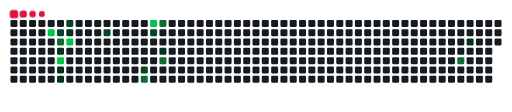
t = 0.00 s
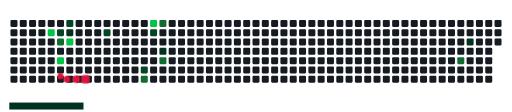
t = 1.67 s
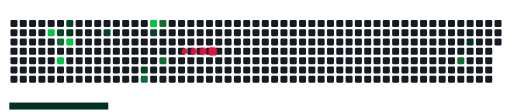
t = 3.33 s
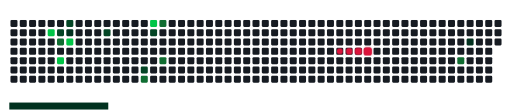
t = 5.00 s
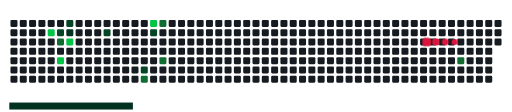
t = 6.67 s
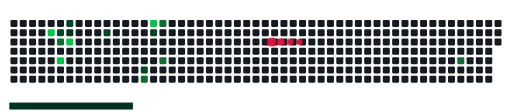
t = 8.33 s

The animated SVG that drew these frames (rendered in a browser with its animation timeline set to each time). Animation: 28 CSS @keyframes rules; frames cover the first 8.33 s, repeats indefinitely.

<svg viewBox="-16 -32 880 192" width="880" height="192" xmlns="http://www.w3.org/2000/svg"><desc>Generated with https://github.com/Platane/snk</desc><style>:root{--cb:#1b1f230a;--cs:#dc143c;--ce:#161b22;--c0:#161b22;--c1:#01311f;--c2:#034525;--c3:#0f6d31;--c4:#00c647}.c{shape-rendering:geometricPrecision;fill:var(--ce);stroke-width:1px;stroke:var(--cb);animation:none 25900ms linear infinite;width:12px;height:12px}@keyframes c0{94.2%{fill:var(--c4)}94.22%,100%{fill:var(--ce)}}.c.c0{fill:var(--c4);animation-name:c0}@keyframes c1{42.07%{fill:var(--c2)}42.09%,100%{fill:var(--ce)}}.c.c1{fill:var(--c2);animation-name:c1}@keyframes c2{57.13%{fill:var(--c3)}57.15%,100%{fill:var(--ce)}}.c.c2{fill:var(--c3);animation-name:c2}@keyframes c3{3.46%{fill:var(--c1)}3.48%,100%{fill:var(--ce)}}.c.c3{fill:var(--c1);animation-name:c3}@keyframes c4{95.74%{fill:var(--c4)}95.76%,100%{fill:var(--ce)}}.c.c4{fill:var(--c4);animation-name:c4}@keyframes c5{5.01%{fill:var(--c1)}5.03%,100%{fill:var(--ce)}}.c.c5{fill:var(--c1);animation-name:c5}@keyframes c6{5.4%{fill:var(--c1)}5.42%,100%{fill:var(--ce)}}.c.c6{fill:var(--c1);animation-name:c6}@keyframes c7{41.3%{fill:var(--c2)}41.32%,100%{fill:var(--ce)}}.c.c7{fill:var(--c2);animation-name:c7}@keyframes c8{40.92%{fill:var(--c1)}40.94%,100%{fill:var(--ce)}}.c.c8{fill:var(--c1);animation-name:c8}@keyframes c9{93.04%{fill:var(--c4)}93.06%,100%{fill:var(--ce)}}.c.c9{fill:var(--c4);animation-name:c9}@keyframes ca{44.01%{fill:var(--c2)}44.03%,100%{fill:var(--ce)}}.c.ca{fill:var(--c2);animation-name:ca}@keyframes cb{47.87%{fill:var(--c2)}47.89%,100%{fill:var(--ce)}}.c.cb{fill:var(--c2);animation-name:cb}@keyframes cc{48.25%{fill:var(--c3)}48.27%,100%{fill:var(--ce)}}.c.cc{fill:var(--c3);animation-name:cc}@keyframes cd{88.79%{fill:var(--c4)}88.81%,100%{fill:var(--ce)}}.c.cd{fill:var(--c4);animation-name:cd}@keyframes ce{45.94%{fill:var(--c2)}45.96%,100%{fill:var(--ce)}}.c.ce{fill:var(--c2);animation-name:ce}@keyframes cf{51.34%{fill:var(--c3)}51.36%,100%{fill:var(--ce)}}.c.cf{fill:var(--c3);animation-name:cf}@keyframes cg{10.8%{fill:var(--c1)}10.82%,100%{fill:var(--ce)}}.c.cg{fill:var(--c1);animation-name:cg}@keyframes ch{49.8%{fill:var(--c3)}49.82%,100%{fill:var(--ce)}}.c.ch{fill:var(--c3);animation-name:ch}@keyframes ci{74.51%{fill:var(--c3)}74.53%,100%{fill:var(--ce)}}.c.ci{fill:var(--c3);animation-name:ci}@keyframes cj{23.93%{fill:var(--c1)}23.95%,100%{fill:var(--ce)}}.c.cj{fill:var(--c1);animation-name:cj}.u{transform-origin:0 0;transform:scale(0,1);animation:none linear 25900ms infinite}@keyframes u0{3.46%{transform:scale(0.000,1)}3.48%,5.01%{transform:scale(0.167,1)}5.03%,5.4%{transform:scale(0.333,1)}5.42%,10.8%{transform:scale(0.500,1)}10.82%,23.93%{transform:scale(0.667,1)}23.95%,40.92%{transform:scale(0.833,1)}40.94%,100%{transform:scale(1.000,1)}}.u.u0{fill:var(--c1);animation-name:u0;transform-origin:0.0px 0}@keyframes u1{41.3%{transform:scale(0.000,1)}41.32%,42.07%{transform:scale(0.200,1)}42.09%,44.01%{transform:scale(0.400,1)}44.03%,45.94%{transform:scale(0.600,1)}45.96%,47.87%{transform:scale(0.800,1)}47.89%,100%{transform:scale(1.000,1)}}.u.u1{fill:var(--c2);animation-name:u1;transform-origin:254.4px 0}@keyframes u2{48.25%{transform:scale(0.000,1)}48.27%,49.8%{transform:scale(0.200,1)}49.82%,51.34%{transform:scale(0.400,1)}51.36%,57.13%{transform:scale(0.600,1)}57.15%,74.51%{transform:scale(0.800,1)}74.53%,100%{transform:scale(1.000,1)}}.u.u2{fill:var(--c3);animation-name:u2;transform-origin:466.4px 0}@keyframes u3{88.79%{transform:scale(0.000,1)}88.81%,93.04%{transform:scale(0.250,1)}93.06%,94.2%{transform:scale(0.500,1)}94.22%,95.74%{transform:scale(0.750,1)}95.76%,100%{transform:scale(1.000,1)}}.u.u3{fill:var(--c4);animation-name:u3;transform-origin:678.4px 0}.s{shape-rendering:geometricPrecision;fill:var(--cs);animation:none linear 25900ms infinite}@keyframes s0{0%,99.61%{transform:translate(0px,-16px)}0.39%{transform:translate(0px,0px)}1.54%{transform:translate(48px,0px)}2.32%{transform:translate(48px,32px)}2.7%,94.59%{transform:translate(64px,32px)}3.09%{transform:translate(64px,48px)}3.86%{transform:translate(96px,48px)}4.63%{transform:translate(96px,80px)}5.02%{transform:translate(80px,80px)}5.41%{transform:translate(80px,96px)}8.49%{transform:translate(208px,96px)}9.27%{transform:translate(208px,64px)}10.04%{transform:translate(240px,64px)}10.42%{transform:translate(240px,48px)}23.55%{transform:translate(784px,48px)}23.94%{transform:translate(784px,32px)}40.15%{transform:translate(112px,32px)}40.54%{transform:translate(112px,16px)}40.93%{transform:translate(96px,16px)}41.31%,92.28%{transform:translate(96px,0px)}41.7%{transform:translate(80px,0px)}42.08%,56.76%,93.82%{transform:translate(80px,16px)}45.95%{transform:translate(240px,16px)}46.33%{transform:translate(240px,32px)}46.72%{transform:translate(224px,32px)}48.26%{transform:translate(224px,96px)}49.03%{transform:translate(256px,96px)}51.35%{transform:translate(256px,0px)}51.74%{transform:translate(272px,0px)}52.12%{transform:translate(272px,16px)}57.53%{transform:translate(80px,48px)}74.13%{transform:translate(768px,48px)}74.52%{transform:translate(768px,64px)}74.9%{transform:translate(752px,64px)}76.45%{transform:translate(752px,0px)}93.05%{transform:translate(96px,32px)}93.44%,94.98%{transform:translate(80px,32px)}94.21%{transform:translate(64px,16px)}95.75%{transform:translate(80px,64px)}96.53%{transform:translate(48px,64px)}98.46%{transform:translate(48px,-16px)}}.s.s0{transform:translate(0px,-16px);animation-name:s0}@keyframes s1{0%,99.61%{transform:translate(16px,-16px)}0.39%{transform:translate(0px,-16px)}0.77%{transform:translate(0px,0px)}1.93%{transform:translate(48px,0px)}2.7%{transform:translate(48px,32px)}3.09%,94.98%{transform:translate(64px,32px)}3.47%{transform:translate(64px,48px)}4.25%{transform:translate(96px,48px)}5.02%{transform:translate(96px,80px)}5.41%{transform:translate(80px,80px)}5.79%{transform:translate(80px,96px)}8.88%{transform:translate(208px,96px)}9.65%{transform:translate(208px,64px)}10.42%{transform:translate(240px,64px)}10.81%{transform:translate(240px,48px)}23.94%{transform:translate(784px,48px)}24.32%{transform:translate(784px,32px)}40.54%{transform:translate(112px,32px)}40.93%{transform:translate(112px,16px)}41.31%{transform:translate(96px,16px)}41.7%,92.66%{transform:translate(96px,0px)}42.08%{transform:translate(80px,0px)}42.47%,57.14%,94.21%{transform:translate(80px,16px)}46.33%{transform:translate(240px,16px)}46.72%{transform:translate(240px,32px)}47.1%{transform:translate(224px,32px)}48.65%{transform:translate(224px,96px)}49.42%{transform:translate(256px,96px)}51.74%{transform:translate(256px,0px)}52.12%{transform:translate(272px,0px)}52.51%{transform:translate(272px,16px)}57.92%{transform:translate(80px,48px)}74.52%{transform:translate(768px,48px)}74.9%{transform:translate(768px,64px)}75.29%{transform:translate(752px,64px)}76.83%{transform:translate(752px,0px)}93.44%{transform:translate(96px,32px)}93.82%,95.37%{transform:translate(80px,32px)}94.59%{transform:translate(64px,16px)}96.14%{transform:translate(80px,64px)}96.91%{transform:translate(48px,64px)}98.84%{transform:translate(48px,-16px)}}.s.s1{transform:translate(16px,-16px);animation-name:s1}@keyframes s2{0%,99.61%{transform:translate(32px,-16px)}0.77%{transform:translate(0px,-16px)}1.16%{transform:translate(0px,0px)}2.32%{transform:translate(48px,0px)}3.09%{transform:translate(48px,32px)}3.47%,95.37%{transform:translate(64px,32px)}3.86%{transform:translate(64px,48px)}4.63%{transform:translate(96px,48px)}5.41%{transform:translate(96px,80px)}5.79%{transform:translate(80px,80px)}6.18%{transform:translate(80px,96px)}9.27%{transform:translate(208px,96px)}10.04%{transform:translate(208px,64px)}10.81%{transform:translate(240px,64px)}11.2%{transform:translate(240px,48px)}24.32%{transform:translate(784px,48px)}24.71%{transform:translate(784px,32px)}40.93%{transform:translate(112px,32px)}41.31%{transform:translate(112px,16px)}41.7%{transform:translate(96px,16px)}42.08%,93.05%{transform:translate(96px,0px)}42.47%{transform:translate(80px,0px)}42.86%,57.53%,94.59%{transform:translate(80px,16px)}46.72%{transform:translate(240px,16px)}47.1%{transform:translate(240px,32px)}47.49%{transform:translate(224px,32px)}49.03%{transform:translate(224px,96px)}49.81%{transform:translate(256px,96px)}52.12%{transform:translate(256px,0px)}52.51%{transform:translate(272px,0px)}52.9%{transform:translate(272px,16px)}58.3%{transform:translate(80px,48px)}74.9%{transform:translate(768px,48px)}75.29%{transform:translate(768px,64px)}75.68%{transform:translate(752px,64px)}77.22%{transform:translate(752px,0px)}93.82%{transform:translate(96px,32px)}94.21%,95.75%{transform:translate(80px,32px)}94.98%{transform:translate(64px,16px)}96.53%{transform:translate(80px,64px)}97.3%{transform:translate(48px,64px)}99.23%{transform:translate(48px,-16px)}}.s.s2{transform:translate(32px,-16px);animation-name:s2}@keyframes s3{0%,99.61%{transform:translate(48px,-16px)}1.16%{transform:translate(0px,-16px)}1.54%{transform:translate(0px,0px)}2.7%{transform:translate(48px,0px)}3.47%{transform:translate(48px,32px)}3.86%,95.75%{transform:translate(64px,32px)}4.25%{transform:translate(64px,48px)}5.02%{transform:translate(96px,48px)}5.79%{transform:translate(96px,80px)}6.18%{transform:translate(80px,80px)}6.56%{transform:translate(80px,96px)}9.65%{transform:translate(208px,96px)}10.42%{transform:translate(208px,64px)}11.2%{transform:translate(240px,64px)}11.58%{transform:translate(240px,48px)}24.71%{transform:translate(784px,48px)}25.1%{transform:translate(784px,32px)}41.31%{transform:translate(112px,32px)}41.7%{transform:translate(112px,16px)}42.08%{transform:translate(96px,16px)}42.47%,93.44%{transform:translate(96px,0px)}42.86%{transform:translate(80px,0px)}43.24%,57.92%,94.98%{transform:translate(80px,16px)}47.1%{transform:translate(240px,16px)}47.49%{transform:translate(240px,32px)}47.88%{transform:translate(224px,32px)}49.42%{transform:translate(224px,96px)}50.19%{transform:translate(256px,96px)}52.51%{transform:translate(256px,0px)}52.9%{transform:translate(272px,0px)}53.28%{transform:translate(272px,16px)}58.69%{transform:translate(80px,48px)}75.29%{transform:translate(768px,48px)}75.68%{transform:translate(768px,64px)}76.06%{transform:translate(752px,64px)}77.61%{transform:translate(752px,0px)}94.21%{transform:translate(96px,32px)}94.59%,96.14%{transform:translate(80px,32px)}95.37%{transform:translate(64px,16px)}96.91%{transform:translate(80px,64px)}97.68%{transform:translate(48px,64px)}}.s.s3{transform:translate(48px,-16px);animation-name:s3}</style><rect class="c" x="2" y="2" rx="2" ry="2"/><rect class="c" x="2" y="18" rx="2" ry="2"/><rect class="c" x="2" y="34" rx="2" ry="2"/><rect class="c" x="2" y="50" rx="2" ry="2"/><rect class="c" x="2" y="66" rx="2" ry="2"/><rect class="c" x="2" y="82" rx="2" ry="2"/><rect class="c" x="2" y="98" rx="2" ry="2"/><rect class="c" x="18" y="2" rx="2" ry="2"/><rect class="c" x="18" y="18" rx="2" ry="2"/><rect class="c" x="18" y="34" rx="2" ry="2"/><rect class="c" x="18" y="50" rx="2" ry="2"/><rect class="c" x="18" y="66" rx="2" ry="2"/><rect class="c" x="18" y="82" rx="2" ry="2"/><rect class="c" x="18" y="98" rx="2" ry="2"/><rect class="c" x="34" y="2" rx="2" ry="2"/><rect class="c" x="34" y="18" rx="2" ry="2"/><rect class="c" x="34" y="34" rx="2" ry="2"/><rect class="c" x="34" y="50" rx="2" ry="2"/><rect class="c" x="34" y="66" rx="2" ry="2"/><rect class="c" x="34" y="82" rx="2" ry="2"/><rect class="c" x="34" y="98" rx="2" ry="2"/><rect class="c" x="50" y="2" rx="2" ry="2"/><rect class="c" x="50" y="18" rx="2" ry="2"/><rect class="c" x="50" y="34" rx="2" ry="2"/><rect class="c" x="50" y="50" rx="2" ry="2"/><rect class="c" x="50" y="66" rx="2" ry="2"/><rect class="c" x="50" y="82" rx="2" ry="2"/><rect class="c" x="50" y="98" rx="2" ry="2"/><rect class="c" x="66" y="2" rx="2" ry="2"/><rect class="c c0" x="66" y="18" rx="2" ry="2"/><rect class="c" x="66" y="34" rx="2" ry="2"/><rect class="c" x="66" y="50" rx="2" ry="2"/><rect class="c" x="66" y="66" rx="2" ry="2"/><rect class="c" x="66" y="82" rx="2" ry="2"/><rect class="c" x="66" y="98" rx="2" ry="2"/><rect class="c" x="82" y="2" rx="2" ry="2"/><rect class="c c1" x="82" y="18" rx="2" ry="2"/><rect class="c c2" x="82" y="34" rx="2" ry="2"/><rect class="c c3" x="82" y="50" rx="2" ry="2"/><rect class="c c4" x="82" y="66" rx="2" ry="2"/><rect class="c c5" x="82" y="82" rx="2" ry="2"/><rect class="c c6" x="82" y="98" rx="2" ry="2"/><rect class="c c7" x="98" y="2" rx="2" ry="2"/><rect class="c c8" x="98" y="18" rx="2" ry="2"/><rect class="c c9" x="98" y="34" rx="2" ry="2"/><rect class="c" x="98" y="50" rx="2" ry="2"/><rect class="c" x="98" y="66" rx="2" ry="2"/><rect class="c" x="98" y="82" rx="2" ry="2"/><rect class="c" x="98" y="98" rx="2" ry="2"/><rect class="c" x="114" y="2" rx="2" ry="2"/><rect class="c" x="114" y="18" rx="2" ry="2"/><rect class="c" x="114" y="34" rx="2" ry="2"/><rect class="c" x="114" y="50" rx="2" ry="2"/><rect class="c" x="114" y="66" rx="2" ry="2"/><rect class="c" x="114" y="82" rx="2" ry="2"/><rect class="c" x="114" y="98" rx="2" ry="2"/><rect class="c" x="130" y="2" rx="2" ry="2"/><rect class="c" x="130" y="18" rx="2" ry="2"/><rect class="c" x="130" y="34" rx="2" ry="2"/><rect class="c" x="130" y="50" rx="2" ry="2"/><rect class="c" x="130" y="66" rx="2" ry="2"/><rect class="c" x="130" y="82" rx="2" ry="2"/><rect class="c" x="130" y="98" rx="2" ry="2"/><rect class="c" x="146" y="2" rx="2" ry="2"/><rect class="c" x="146" y="18" rx="2" ry="2"/><rect class="c" x="146" y="34" rx="2" ry="2"/><rect class="c" x="146" y="50" rx="2" ry="2"/><rect class="c" x="146" y="66" rx="2" ry="2"/><rect class="c" x="146" y="82" rx="2" ry="2"/><rect class="c" x="146" y="98" rx="2" ry="2"/><rect class="c" x="162" y="2" rx="2" ry="2"/><rect class="c ca" x="162" y="18" rx="2" ry="2"/><rect class="c" x="162" y="34" rx="2" ry="2"/><rect class="c" x="162" y="50" rx="2" ry="2"/><rect class="c" x="162" y="66" rx="2" ry="2"/><rect class="c" x="162" y="82" rx="2" ry="2"/><rect class="c" x="162" y="98" rx="2" ry="2"/><rect class="c" x="178" y="2" rx="2" ry="2"/><rect class="c" x="178" y="18" rx="2" ry="2"/><rect class="c" x="178" y="34" rx="2" ry="2"/><rect class="c" x="178" y="50" rx="2" ry="2"/><rect class="c" x="178" y="66" rx="2" ry="2"/><rect class="c" x="178" y="82" rx="2" ry="2"/><rect class="c" x="178" y="98" rx="2" ry="2"/><rect class="c" x="194" y="2" rx="2" ry="2"/><rect class="c" x="194" y="18" rx="2" ry="2"/><rect class="c" x="194" y="34" rx="2" ry="2"/><rect class="c" x="194" y="50" rx="2" ry="2"/><rect class="c" x="194" y="66" rx="2" ry="2"/><rect class="c" x="194" y="82" rx="2" ry="2"/><rect class="c" x="194" y="98" rx="2" ry="2"/><rect class="c" x="210" y="2" rx="2" ry="2"/><rect class="c" x="210" y="18" rx="2" ry="2"/><rect class="c" x="210" y="34" rx="2" ry="2"/><rect class="c" x="210" y="50" rx="2" ry="2"/><rect class="c" x="210" y="66" rx="2" ry="2"/><rect class="c" x="210" y="82" rx="2" ry="2"/><rect class="c" x="210" y="98" rx="2" ry="2"/><rect class="c" x="226" y="2" rx="2" ry="2"/><rect class="c" x="226" y="18" rx="2" ry="2"/><rect class="c" x="226" y="34" rx="2" ry="2"/><rect class="c" x="226" y="50" rx="2" ry="2"/><rect class="c" x="226" y="66" rx="2" ry="2"/><rect class="c cb" x="226" y="82" rx="2" ry="2"/><rect class="c cc" x="226" y="98" rx="2" ry="2"/><rect class="c cd" x="242" y="2" rx="2" ry="2"/><rect class="c ce" x="242" y="18" rx="2" ry="2"/><rect class="c" x="242" y="34" rx="2" ry="2"/><rect class="c" x="242" y="50" rx="2" ry="2"/><rect class="c" x="242" y="66" rx="2" ry="2"/><rect class="c" x="242" y="82" rx="2" ry="2"/><rect class="c" x="242" y="98" rx="2" ry="2"/><rect class="c cf" x="258" y="2" rx="2" ry="2"/><rect class="c" x="258" y="18" rx="2" ry="2"/><rect class="c" x="258" y="34" rx="2" ry="2"/><rect class="c cg" x="258" y="50" rx="2" ry="2"/><rect class="c ch" x="258" y="66" rx="2" ry="2"/><rect class="c" x="258" y="82" rx="2" ry="2"/><rect class="c" x="258" y="98" rx="2" ry="2"/><rect class="c" x="274" y="2" rx="2" ry="2"/><rect class="c" x="274" y="18" rx="2" ry="2"/><rect class="c" x="274" y="34" rx="2" ry="2"/><rect class="c" x="274" y="50" rx="2" ry="2"/><rect class="c" x="274" y="66" rx="2" ry="2"/><rect class="c" x="274" y="82" rx="2" ry="2"/><rect class="c" x="274" y="98" rx="2" ry="2"/><rect class="c" x="290" y="2" rx="2" ry="2"/><rect class="c" x="290" y="18" rx="2" ry="2"/><rect class="c" x="290" y="34" rx="2" ry="2"/><rect class="c" x="290" y="50" rx="2" ry="2"/><rect class="c" x="290" y="66" rx="2" ry="2"/><rect class="c" x="290" y="82" rx="2" ry="2"/><rect class="c" x="290" y="98" rx="2" ry="2"/><rect class="c" x="306" y="2" rx="2" ry="2"/><rect class="c" x="306" y="18" rx="2" ry="2"/><rect class="c" x="306" y="34" rx="2" ry="2"/><rect class="c" x="306" y="50" rx="2" ry="2"/><rect class="c" x="306" y="66" rx="2" ry="2"/><rect class="c" x="306" y="82" rx="2" ry="2"/><rect class="c" x="306" y="98" rx="2" ry="2"/><rect class="c" x="322" y="2" rx="2" ry="2"/><rect class="c" x="322" y="18" rx="2" ry="2"/><rect class="c" x="322" y="34" rx="2" ry="2"/><rect class="c" x="322" y="50" rx="2" ry="2"/><rect class="c" x="322" y="66" rx="2" ry="2"/><rect class="c" x="322" y="82" rx="2" ry="2"/><rect class="c" x="322" y="98" rx="2" ry="2"/><rect class="c" x="338" y="2" rx="2" ry="2"/><rect class="c" x="338" y="18" rx="2" ry="2"/><rect class="c" x="338" y="34" rx="2" ry="2"/><rect class="c" x="338" y="50" rx="2" ry="2"/><rect class="c" x="338" y="66" rx="2" ry="2"/><rect class="c" x="338" y="82" rx="2" ry="2"/><rect class="c" x="338" y="98" rx="2" ry="2"/><rect class="c" x="354" y="2" rx="2" ry="2"/><rect class="c" x="354" y="18" rx="2" ry="2"/><rect class="c" x="354" y="34" rx="2" ry="2"/><rect class="c" x="354" y="50" rx="2" ry="2"/><rect class="c" x="354" y="66" rx="2" ry="2"/><rect class="c" x="354" y="82" rx="2" ry="2"/><rect class="c" x="354" y="98" rx="2" ry="2"/><rect class="c" x="370" y="2" rx="2" ry="2"/><rect class="c" x="370" y="18" rx="2" ry="2"/><rect class="c" x="370" y="34" rx="2" ry="2"/><rect class="c" x="370" y="50" rx="2" ry="2"/><rect class="c" x="370" y="66" rx="2" ry="2"/><rect class="c" x="370" y="82" rx="2" ry="2"/><rect class="c" x="370" y="98" rx="2" ry="2"/><rect class="c" x="386" y="2" rx="2" ry="2"/><rect class="c" x="386" y="18" rx="2" ry="2"/><rect class="c" x="386" y="34" rx="2" ry="2"/><rect class="c" x="386" y="50" rx="2" ry="2"/><rect class="c" x="386" y="66" rx="2" ry="2"/><rect class="c" x="386" y="82" rx="2" ry="2"/><rect class="c" x="386" y="98" rx="2" ry="2"/><rect class="c" x="402" y="2" rx="2" ry="2"/><rect class="c" x="402" y="18" rx="2" ry="2"/><rect class="c" x="402" y="34" rx="2" ry="2"/><rect class="c" x="402" y="50" rx="2" ry="2"/><rect class="c" x="402" y="66" rx="2" ry="2"/><rect class="c" x="402" y="82" rx="2" ry="2"/><rect class="c" x="402" y="98" rx="2" ry="2"/><rect class="c" x="418" y="2" rx="2" ry="2"/><rect class="c" x="418" y="18" rx="2" ry="2"/><rect class="c" x="418" y="34" rx="2" ry="2"/><rect class="c" x="418" y="50" rx="2" ry="2"/><rect class="c" x="418" y="66" rx="2" ry="2"/><rect class="c" x="418" y="82" rx="2" ry="2"/><rect class="c" x="418" y="98" rx="2" ry="2"/><rect class="c" x="434" y="2" rx="2" ry="2"/><rect class="c" x="434" y="18" rx="2" ry="2"/><rect class="c" x="434" y="34" rx="2" ry="2"/><rect class="c" x="434" y="50" rx="2" ry="2"/><rect class="c" x="434" y="66" rx="2" ry="2"/><rect class="c" x="434" y="82" rx="2" ry="2"/><rect class="c" x="434" y="98" rx="2" ry="2"/><rect class="c" x="450" y="2" rx="2" ry="2"/><rect class="c" x="450" y="18" rx="2" ry="2"/><rect class="c" x="450" y="34" rx="2" ry="2"/><rect class="c" x="450" y="50" rx="2" ry="2"/><rect class="c" x="450" y="66" rx="2" ry="2"/><rect class="c" x="450" y="82" rx="2" ry="2"/><rect class="c" x="450" y="98" rx="2" ry="2"/><rect class="c" x="466" y="2" rx="2" ry="2"/><rect class="c" x="466" y="18" rx="2" ry="2"/><rect class="c" x="466" y="34" rx="2" ry="2"/><rect class="c" x="466" y="50" rx="2" ry="2"/><rect class="c" x="466" y="66" rx="2" ry="2"/><rect class="c" x="466" y="82" rx="2" ry="2"/><rect class="c" x="466" y="98" rx="2" ry="2"/><rect class="c" x="482" y="2" rx="2" ry="2"/><rect class="c" x="482" y="18" rx="2" ry="2"/><rect class="c" x="482" y="34" rx="2" ry="2"/><rect class="c" x="482" y="50" rx="2" ry="2"/><rect class="c" x="482" y="66" rx="2" ry="2"/><rect class="c" x="482" y="82" rx="2" ry="2"/><rect class="c" x="482" y="98" rx="2" ry="2"/><rect class="c" x="498" y="2" rx="2" ry="2"/><rect class="c" x="498" y="18" rx="2" ry="2"/><rect class="c" x="498" y="34" rx="2" ry="2"/><rect class="c" x="498" y="50" rx="2" ry="2"/><rect class="c" x="498" y="66" rx="2" ry="2"/><rect class="c" x="498" y="82" rx="2" ry="2"/><rect class="c" x="498" y="98" rx="2" ry="2"/><rect class="c" x="514" y="2" rx="2" ry="2"/><rect class="c" x="514" y="18" rx="2" ry="2"/><rect class="c" x="514" y="34" rx="2" ry="2"/><rect class="c" x="514" y="50" rx="2" ry="2"/><rect class="c" x="514" y="66" rx="2" ry="2"/><rect class="c" x="514" y="82" rx="2" ry="2"/><rect class="c" x="514" y="98" rx="2" ry="2"/><rect class="c" x="530" y="2" rx="2" ry="2"/><rect class="c" x="530" y="18" rx="2" ry="2"/><rect class="c" x="530" y="34" rx="2" ry="2"/><rect class="c" x="530" y="50" rx="2" ry="2"/><rect class="c" x="530" y="66" rx="2" ry="2"/><rect class="c" x="530" y="82" rx="2" ry="2"/><rect class="c" x="530" y="98" rx="2" ry="2"/><rect class="c" x="546" y="2" rx="2" ry="2"/><rect class="c" x="546" y="18" rx="2" ry="2"/><rect class="c" x="546" y="34" rx="2" ry="2"/><rect class="c" x="546" y="50" rx="2" ry="2"/><rect class="c" x="546" y="66" rx="2" ry="2"/><rect class="c" x="546" y="82" rx="2" ry="2"/><rect class="c" x="546" y="98" rx="2" ry="2"/><rect class="c" x="562" y="2" rx="2" ry="2"/><rect class="c" x="562" y="18" rx="2" ry="2"/><rect class="c" x="562" y="34" rx="2" ry="2"/><rect class="c" x="562" y="50" rx="2" ry="2"/><rect class="c" x="562" y="66" rx="2" ry="2"/><rect class="c" x="562" y="82" rx="2" ry="2"/><rect class="c" x="562" y="98" rx="2" ry="2"/><rect class="c" x="578" y="2" rx="2" ry="2"/><rect class="c" x="578" y="18" rx="2" ry="2"/><rect class="c" x="578" y="34" rx="2" ry="2"/><rect class="c" x="578" y="50" rx="2" ry="2"/><rect class="c" x="578" y="66" rx="2" ry="2"/><rect class="c" x="578" y="82" rx="2" ry="2"/><rect class="c" x="578" y="98" rx="2" ry="2"/><rect class="c" x="594" y="2" rx="2" ry="2"/><rect class="c" x="594" y="18" rx="2" ry="2"/><rect class="c" x="594" y="34" rx="2" ry="2"/><rect class="c" x="594" y="50" rx="2" ry="2"/><rect class="c" x="594" y="66" rx="2" ry="2"/><rect class="c" x="594" y="82" rx="2" ry="2"/><rect class="c" x="594" y="98" rx="2" ry="2"/><rect class="c" x="610" y="2" rx="2" ry="2"/><rect class="c" x="610" y="18" rx="2" ry="2"/><rect class="c" x="610" y="34" rx="2" ry="2"/><rect class="c" x="610" y="50" rx="2" ry="2"/><rect class="c" x="610" y="66" rx="2" ry="2"/><rect class="c" x="610" y="82" rx="2" ry="2"/><rect class="c" x="610" y="98" rx="2" ry="2"/><rect class="c" x="626" y="2" rx="2" ry="2"/><rect class="c" x="626" y="18" rx="2" ry="2"/><rect class="c" x="626" y="34" rx="2" ry="2"/><rect class="c" x="626" y="50" rx="2" ry="2"/><rect class="c" x="626" y="66" rx="2" ry="2"/><rect class="c" x="626" y="82" rx="2" ry="2"/><rect class="c" x="626" y="98" rx="2" ry="2"/><rect class="c" x="642" y="2" rx="2" ry="2"/><rect class="c" x="642" y="18" rx="2" ry="2"/><rect class="c" x="642" y="34" rx="2" ry="2"/><rect class="c" x="642" y="50" rx="2" ry="2"/><rect class="c" x="642" y="66" rx="2" ry="2"/><rect class="c" x="642" y="82" rx="2" ry="2"/><rect class="c" x="642" y="98" rx="2" ry="2"/><rect class="c" x="658" y="2" rx="2" ry="2"/><rect class="c" x="658" y="18" rx="2" ry="2"/><rect class="c" x="658" y="34" rx="2" ry="2"/><rect class="c" x="658" y="50" rx="2" ry="2"/><rect class="c" x="658" y="66" rx="2" ry="2"/><rect class="c" x="658" y="82" rx="2" ry="2"/><rect class="c" x="658" y="98" rx="2" ry="2"/><rect class="c" x="674" y="2" rx="2" ry="2"/><rect class="c" x="674" y="18" rx="2" ry="2"/><rect class="c" x="674" y="34" rx="2" ry="2"/><rect class="c" x="674" y="50" rx="2" ry="2"/><rect class="c" x="674" y="66" rx="2" ry="2"/><rect class="c" x="674" y="82" rx="2" ry="2"/><rect class="c" x="674" y="98" rx="2" ry="2"/><rect class="c" x="690" y="2" rx="2" ry="2"/><rect class="c" x="690" y="18" rx="2" ry="2"/><rect class="c" x="690" y="34" rx="2" ry="2"/><rect class="c" x="690" y="50" rx="2" ry="2"/><rect class="c" x="690" y="66" rx="2" ry="2"/><rect class="c" x="690" y="82" rx="2" ry="2"/><rect class="c" x="690" y="98" rx="2" ry="2"/><rect class="c" x="706" y="2" rx="2" ry="2"/><rect class="c" x="706" y="18" rx="2" ry="2"/><rect class="c" x="706" y="34" rx="2" ry="2"/><rect class="c" x="706" y="50" rx="2" ry="2"/><rect class="c" x="706" y="66" rx="2" ry="2"/><rect class="c" x="706" y="82" rx="2" ry="2"/><rect class="c" x="706" y="98" rx="2" ry="2"/><rect class="c" x="722" y="2" rx="2" ry="2"/><rect class="c" x="722" y="18" rx="2" ry="2"/><rect class="c" x="722" y="34" rx="2" ry="2"/><rect class="c" x="722" y="50" rx="2" ry="2"/><rect class="c" x="722" y="66" rx="2" ry="2"/><rect class="c" x="722" y="82" rx="2" ry="2"/><rect class="c" x="722" y="98" rx="2" ry="2"/><rect class="c" x="738" y="2" rx="2" ry="2"/><rect class="c" x="738" y="18" rx="2" ry="2"/><rect class="c" x="738" y="34" rx="2" ry="2"/><rect class="c" x="738" y="50" rx="2" ry="2"/><rect class="c" x="738" y="66" rx="2" ry="2"/><rect class="c" x="738" y="82" rx="2" ry="2"/><rect class="c" x="738" y="98" rx="2" ry="2"/><rect class="c" x="754" y="2" rx="2" ry="2"/><rect class="c" x="754" y="18" rx="2" ry="2"/><rect class="c" x="754" y="34" rx="2" ry="2"/><rect class="c" x="754" y="50" rx="2" ry="2"/><rect class="c" x="754" y="66" rx="2" ry="2"/><rect class="c" x="754" y="82" rx="2" ry="2"/><rect class="c" x="754" y="98" rx="2" ry="2"/><rect class="c" x="770" y="2" rx="2" ry="2"/><rect class="c" x="770" y="18" rx="2" ry="2"/><rect class="c" x="770" y="34" rx="2" ry="2"/><rect class="c" x="770" y="50" rx="2" ry="2"/><rect class="c ci" x="770" y="66" rx="2" ry="2"/><rect class="c" x="770" y="82" rx="2" ry="2"/><rect class="c" x="770" y="98" rx="2" ry="2"/><rect class="c" x="786" y="2" rx="2" ry="2"/><rect class="c" x="786" y="18" rx="2" ry="2"/><rect class="c cj" x="786" y="34" rx="2" ry="2"/><rect class="c" x="786" y="50" rx="2" ry="2"/><rect class="c" x="786" y="66" rx="2" ry="2"/><rect class="c" x="786" y="82" rx="2" ry="2"/><rect class="c" x="786" y="98" rx="2" ry="2"/><rect class="c" x="802" y="2" rx="2" ry="2"/><rect class="c" x="802" y="18" rx="2" ry="2"/><rect class="c" x="802" y="34" rx="2" ry="2"/><rect class="c" x="802" y="50" rx="2" ry="2"/><rect class="c" x="802" y="66" rx="2" ry="2"/><rect class="c" x="802" y="82" rx="2" ry="2"/><rect class="c" x="802" y="98" rx="2" ry="2"/><rect class="c" x="818" y="2" rx="2" ry="2"/><rect class="c" x="818" y="18" rx="2" ry="2"/><rect class="c" x="818" y="34" rx="2" ry="2"/><rect class="c" x="818" y="50" rx="2" ry="2"/><rect class="c" x="818" y="66" rx="2" ry="2"/><rect class="c" x="818" y="82" rx="2" ry="2"/><rect class="c" x="818" y="98" rx="2" ry="2"/><rect class="c" x="834" y="2" rx="2" ry="2"/><rect class="c" x="834" y="18" rx="2" ry="2"/><rect class="c" x="834" y="34" rx="2" ry="2"/><rect class="u u0" height="12" width="255.0" x="0.0" y="144"/><rect class="u u1" height="12" width="212.6" x="254.4" y="144"/><rect class="u u2" height="12" width="212.6" x="466.4" y="144"/><rect class="u u3" height="12" width="170.2" x="678.4" y="144"/><rect class="s s0" x="0.8" y="0.8" width="14.4" height="14.4" rx="4.5" ry="4.5"/><rect class="s s1" x="1.8" y="1.8" width="12.3" height="12.3" rx="4.1" ry="4.1"/><rect class="s s2" x="2.6" y="2.6" width="10.8" height="10.8" rx="3.6" ry="3.6"/><rect class="s s3" x="3.0" y="3.0" width="9.9" height="9.9" rx="3.3" ry="3.3"/></svg>
